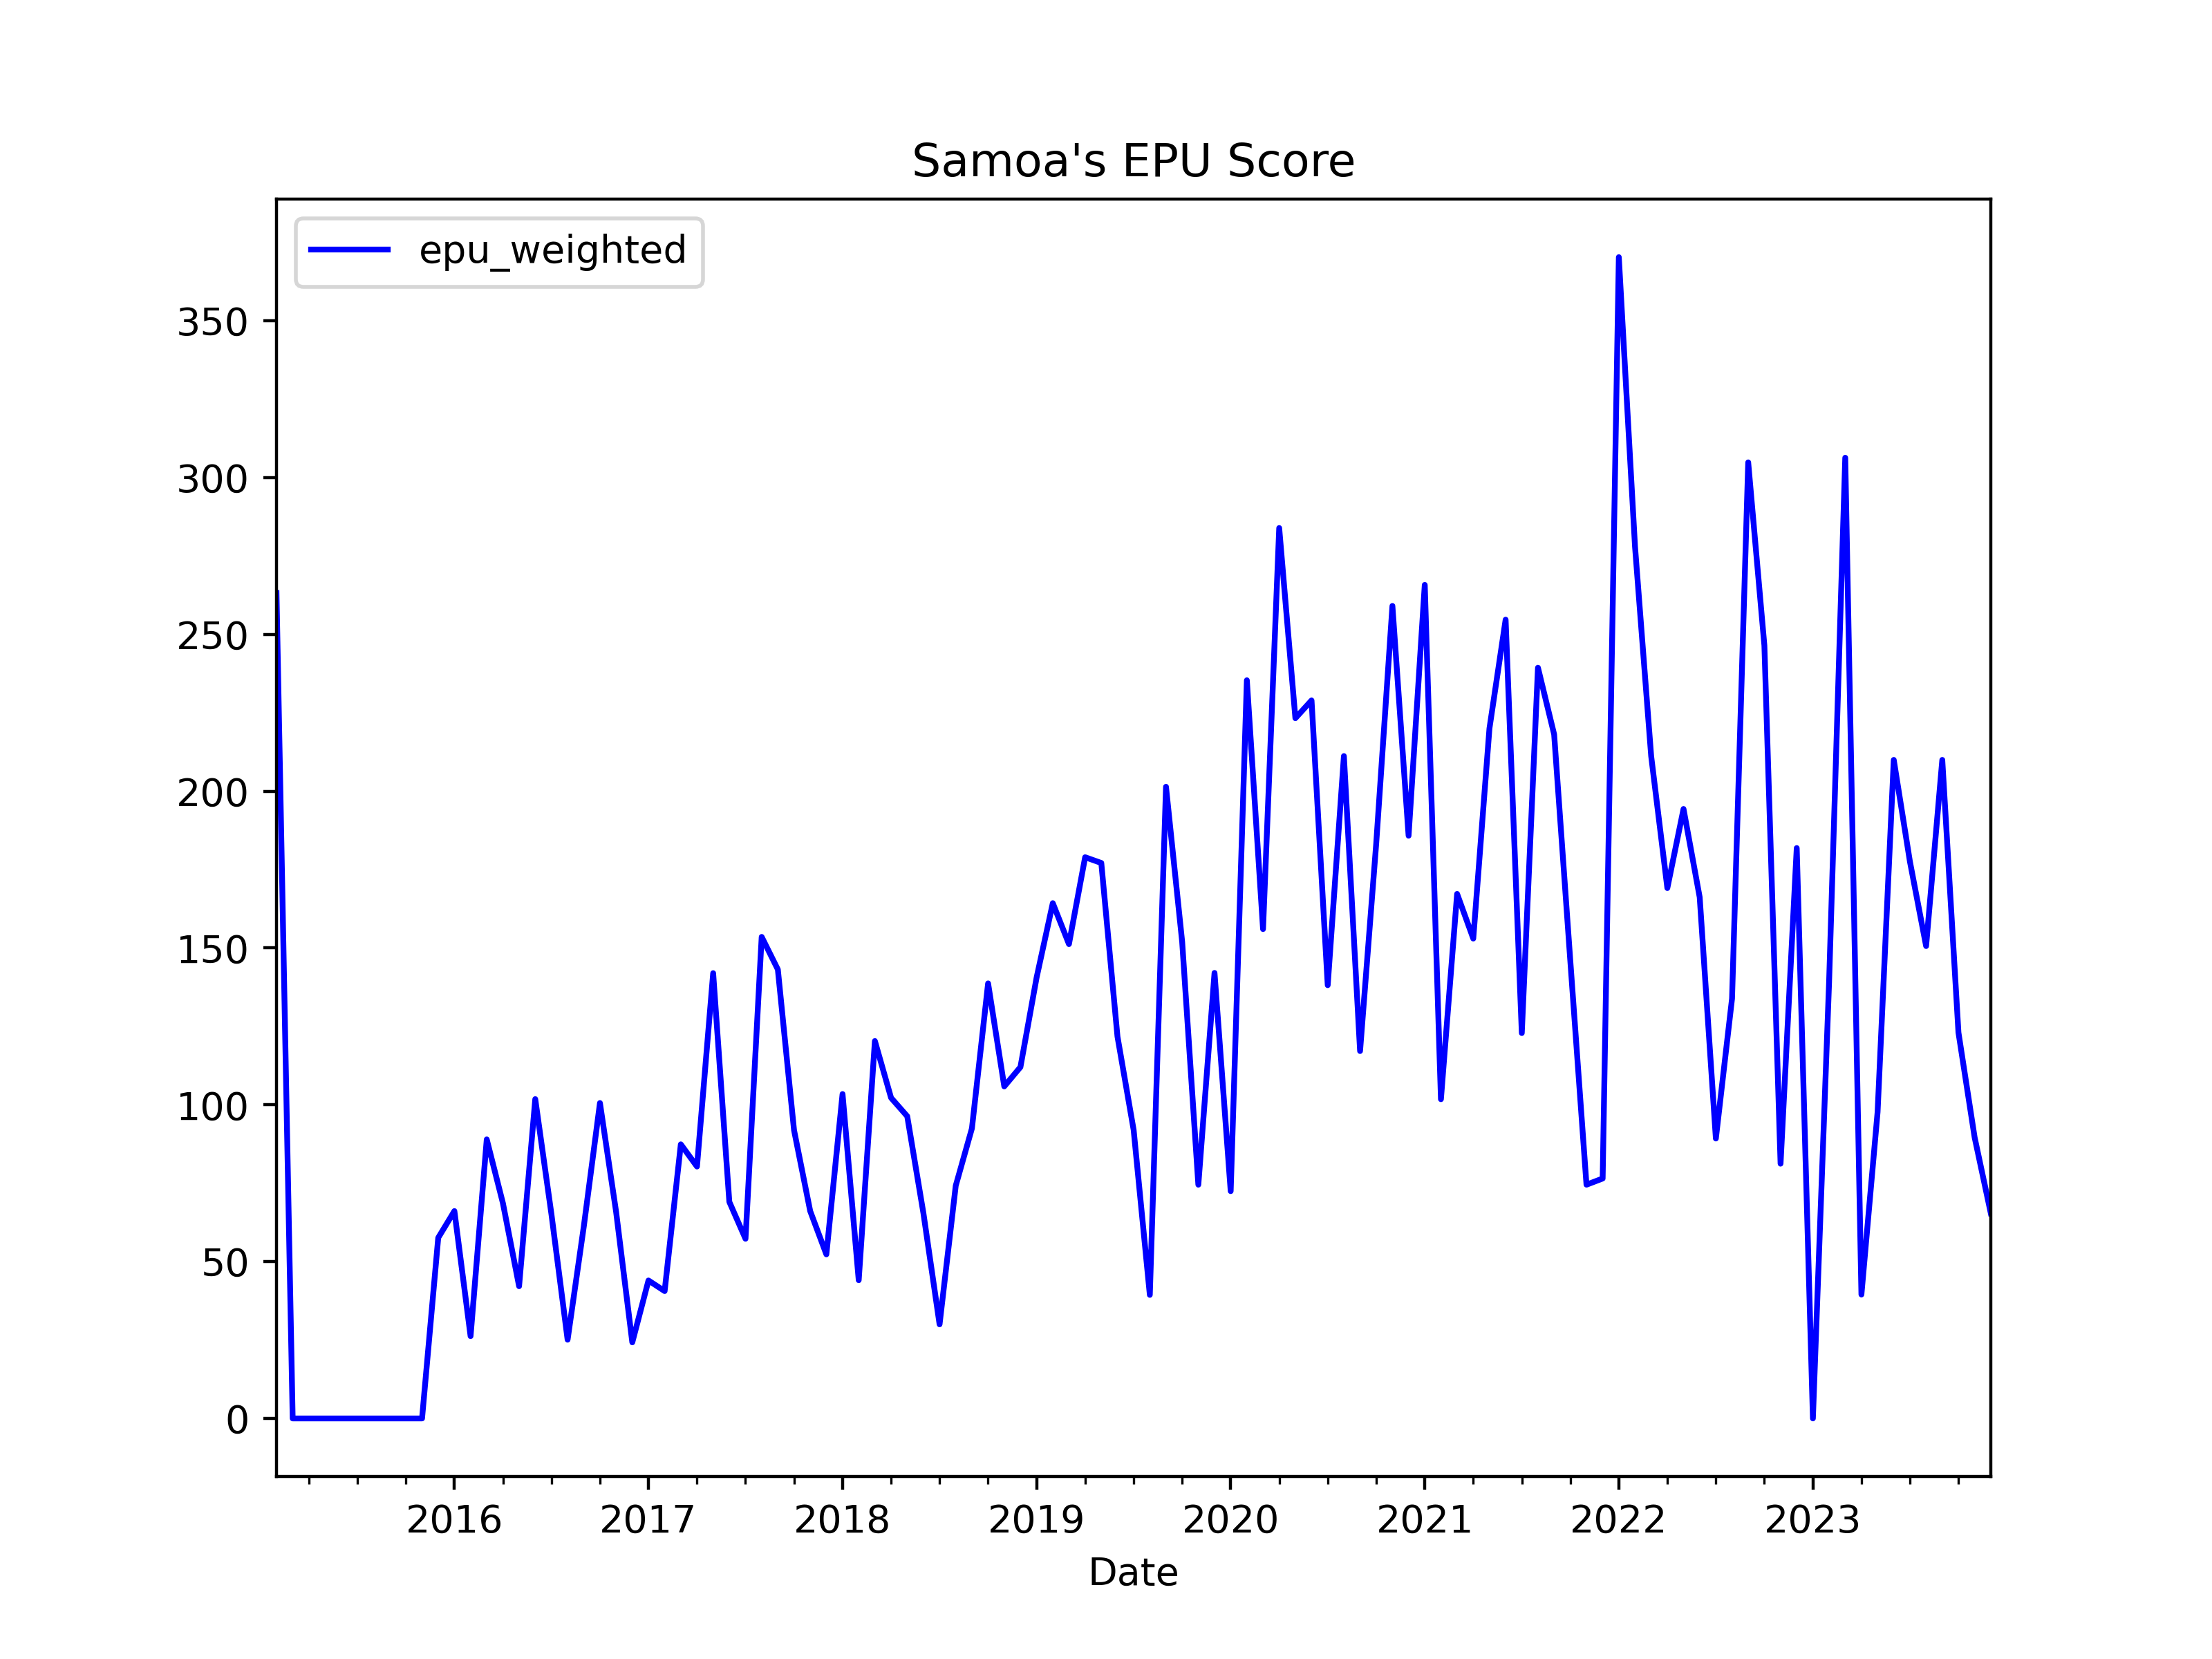

Values plotted in this chart, from the file beside it:
, date, ym, samoa_rnz_news_count, samoa_rnz_epu_count, samoa_rnz_ratio, samoa_observer_news_count, samoa_observer_epu_count, samoa_observer_ratio, news_total, samoa_rnz_weights, samoa_observer_weights, samoa_rnz_z_score, samoa_observer_z_score, z_score_unweighted, z_score_weighted, epu_weighted, epu_unweighted
0, 2015-02-01, 2015-2, 34.0, 1.0, 0.02941, 0.0, 0.0, 0.0, 34.0, 1.0, 0.0, 3.486, 0.0, 1.743, 3.486, 263.2, 190.6
1, 2015-03-01, 2015-3, 49.0, 0.0, 0.0, 0.0, 0.0, 0.0, 49.0, 1.0, 0.0, 0.0, 0.0, 0.0, 0.0, 0.0, 0.0
2, 2015-04-01, 2015-4, 47.0, 0.0, 0.0, 0.0, 0.0, 0.0, 47.0, 1.0, 0.0, 0.0, 0.0, 0.0, 0.0, 0.0, 0.0
3, 2015-05-01, 2015-5, 65.0, 0.0, 0.0, 0.0, 0.0, 0.0, 65.0, 1.0, 0.0, 0.0, 0.0, 0.0, 0.0, 0.0, 0.0
4, 2015-06-01, 2015-6, 60.0, 0.0, 0.0, 0.0, 0.0, 0.0, 60.0, 1.0, 0.0, 0.0, 0.0, 0.0, 0.0, 0.0, 0.0
5, 2015-07-01, 2015-7, 67.0, 0.0, 0.0, 0.0, 0.0, 0.0, 67.0, 1.0, 0.0, 0.0, 0.0, 0.0, 0.0, 0.0, 0.0
6, 2015-08-01, 2015-8, 62.0, 0.0, 0.0, 0.0, 0.0, 0.0, 62.0, 1.0, 0.0, 0.0, 0.0, 0.0, 0.0, 0.0, 0.0
7, 2015-09-01, 2015-9, 63.0, 0.0, 0.0, 0.0, 0.0, 0.0, 63.0, 1.0, 0.0, 0.0, 0.0, 0.0, 0.0, 0.0, 0.0
8, 2015-10-01, 2015-10, 46.0, 0.0, 0.0, 0.0, 0.0, 0.0, 46.0, 1.0, 0.0, 0.0, 0.0, 0.0, 0.0, 0.0, 0.0
9, 2015-11-01, 2015-11, 37.0, 0.0, 0.0, 0.0, 0.0, 0.0, 37.0, 1.0, 0.0, 0.0, 0.0, 0.0, 0.0, 0.0, 0.0
10, 2015-12-01, 2015-12, 39.0, 0.0, 0.0, 212.0, 2.0, 0.009434, 251.0, 0.1554, 0.8446, 0.0, 0.9033, 0.4517, 0.763, 57.61, 49.39
11, 2016-01-01, 2016-1, 42.0, 0.0, 0.0, 286.0, 3.0, 0.01049, 328.0, 0.128, 0.872, 0.0, 1.004, 0.5022, 0.8758, 66.12, 54.92
12, 2016-02-01, 2016-2, 48.0, 0.0, 0.0, 503.0, 2.0, 0.003976, 551.0, 0.08711, 0.9129, 0.0, 0.3807, 0.1904, 0.3476, 26.24, 20.82
13, 2016-03-01, 2016-3, 59.0, 0.0, 0.0, 591.0, 8.0, 0.01354, 650.0, 0.09077, 0.9092, 0.0, 1.296, 0.6481, 1.178, 88.98, 70.87
14, 2016-04-01, 2016-4, 58.0, 0.0, 0.0, 574.0, 6.0, 0.01045, 632.0, 0.09177, 0.9082, 0.0, 1.001, 0.5004, 0.909, 68.63, 54.73
15, 2016-05-01, 2016-5, 57.0, 0.0, 0.0, 629.0, 4.0, 0.006359, 686.0, 0.08309, 0.9169, 0.0, 0.6089, 0.3045, 0.5583, 42.15, 33.29
16, 2016-06-01, 2016-6, 57.0, 0.0, 0.0, 582.0, 9.0, 0.01546, 639.0, 0.0892, 0.9108, 0.0, 1.481, 0.7404, 1.349, 101.8, 80.96
17, 2016-07-01, 2016-7, 42.0, 0.0, 0.0, 624.0, 6.0, 0.009615, 666.0, 0.06306, 0.9369, 0.0, 0.9207, 0.4603, 0.8626, 65.13, 50.34
18, 2016-08-01, 2016-8, 35.0, 0.0, 0.0, 541.0, 2.0, 0.003697, 576.0, 0.06076, 0.9392, 0.0, 0.354, 0.177, 0.3325, 25.1, 19.35
19, 2016-09-01, 2016-9, 48.0, 0.0, 0.0, 543.0, 5.0, 0.009208, 591.0, 0.08122, 0.9188, 0.0, 0.8817, 0.4409, 0.8101, 61.16, 48.21
20, 2016-10-01, 2016-10, 44.0, 0.0, 0.0, 531.0, 8.0, 0.01507, 575.0, 0.07652, 0.9235, 0.0, 1.443, 0.7213, 1.332, 100.6, 78.88
21, 2016-11-01, 2016-11, 45.0, 0.0, 0.0, 504.0, 5.0, 0.009921, 549.0, 0.08197, 0.918, 0.0, 0.9499, 0.475, 0.8721, 65.84, 51.94
22, 2016-12-01, 2016-12, 41.0, 0.0, 0.0, 555.0, 2.0, 0.003604, 596.0, 0.06879, 0.9312, 0.0, 0.3451, 0.1725, 0.3213, 24.26, 18.87
23, 2017-01-01, 2017-1, 39.0, 0.0, 0.0, 454.0, 3.0, 0.006608, 493.0, 0.07911, 0.9209, 0.0, 0.6327, 0.3164, 0.5827, 43.99, 34.6
24, 2017-02-01, 2017-2, 44.0, 0.0, 0.0, 490.0, 3.0, 0.006122, 534.0, 0.0824, 0.9176, 0.0, 0.5862, 0.2931, 0.5379, 40.61, 32.05
25, 2017-03-01, 2017-3, 43.0, 0.0, 0.0, 536.0, 7.0, 0.01306, 579.0, 0.07427, 0.9257, 0.0, 1.251, 0.6253, 1.158, 87.4, 68.37
26, 2017-04-01, 2017-4, 35.0, 0.0, 0.0, 505.0, 6.0, 0.01188, 540.0, 0.06481, 0.9352, 0.0, 1.138, 0.5688, 1.064, 80.33, 62.2
27, 2017-05-01, 2017-5, 59.0, 0.0, 0.0, 552.0, 12.0, 0.02174, 611.0, 0.09656, 0.9034, 0.0, 2.082, 1.041, 1.881, 142, 113.8
28, 2017-06-01, 2017-6, 70.0, 1.0, 0.01429, 583.0, 5.0, 0.008576, 653.0, 0.1072, 0.8928, 1.693, 0.8212, 1.257, 0.9147, 69.06, 137.5
29, 2017-07-01, 2017-7, 55.0, 0.0, 0.0, 576.0, 5.0, 0.008681, 631.0, 0.08716, 0.9128, 0.0, 0.8312, 0.4156, 0.7587, 57.29, 45.45
30, 2017-08-01, 2017-8, 59.0, 0.0, 0.0, 506.0, 12.0, 0.02372, 565.0, 0.1044, 0.8956, 0.0, 2.271, 1.135, 2.034, 153.5, 124.2
31, 2017-09-01, 2017-9, 46.0, 0.0, 0.0, 560.0, 12.0, 0.02143, 606.0, 0.07591, 0.9241, 0.0, 2.052, 1.026, 1.896, 143.2, 112.2
32, 2017-10-01, 2017-10, 54.0, 0.0, 0.0, 575.0, 8.0, 0.01391, 629.0, 0.08585, 0.9141, 0.0, 1.332, 0.6661, 1.218, 91.95, 72.84
33, 2017-11-01, 2017-11, 65.0, 0.0, 0.0, 591.0, 6.0, 0.01015, 656.0, 0.09909, 0.9009, 0.0, 0.9721, 0.4861, 0.8758, 66.12, 53.15
34, 2017-12-01, 2017-12, 58.0, 0.0, 0.0, 633.0, 5.0, 0.007899, 691.0, 0.08394, 0.9161, 0.0, 0.7563, 0.3782, 0.6929, 52.31, 41.35
35, 2018-01-01, 2018-1, 72.0, 0.0, 0.0, 557.0, 9.0, 0.01616, 629.0, 0.1145, 0.8855, 0.0, 1.547, 0.7736, 1.37, 103.4, 84.6
36, 2018-02-01, 2018-2, 70.0, 1.0, 0.01429, 297.0, 1.0, 0.003367, 367.0, 0.1907, 0.8093, 1.693, 0.3224, 1.008, 0.5839, 44.08, 110.2
37, 2018-03-01, 2018-3, 52.0, 1.0, 0.01923, 563.0, 9.0, 0.01599, 615.0, 0.08455, 0.9154, 2.279, 1.531, 1.905, 1.594, 120.3, 208.3
38, 2018-04-01, 2018-4, 59.0, 0.0, 0.0, 436.0, 7.0, 0.01606, 495.0, 0.1192, 0.8808, 0.0, 1.537, 0.7687, 1.354, 102.2, 84.06
39, 2018-05-01, 2018-5, 77.0, 1.0, 0.01299, 391.0, 5.0, 0.01279, 468.0, 0.1645, 0.8355, 1.539, 1.224, 1.382, 1.276, 96.36, 151.1
40, 2018-06-01, 2018-6, 73.0, 1.0, 0.0137, 395.0, 3.0, 0.007595, 468.0, 0.156, 0.844, 1.624, 0.7272, 1.175, 0.867, 65.46, 128.5
41, 2018-07-01, 2018-7, 86.0, 0.0, 0.0, 396.0, 2.0, 0.005051, 482.0, 0.1784, 0.8216, 0.0, 0.4836, 0.2418, 0.3973, 30, 26.44
42, 2018-08-01, 2018-8, 80.0, 0.0, 0.0, 407.0, 5.0, 0.01229, 487.0, 0.1643, 0.8357, 0.0, 1.176, 0.5882, 0.9831, 74.22, 64.32
43, 2018-09-01, 2018-9, 64.0, 0.0, 0.0, 405.0, 6.0, 0.01481, 469.0, 0.1365, 0.8635, 0.0, 1.419, 0.7093, 1.225, 92.49, 77.56
44, 2018-10-01, 2018-10, 52.0, 0.0, 0.0, 417.0, 9.0, 0.02158, 469.0, 0.1109, 0.8891, 0.0, 2.067, 1.033, 1.837, 138.7, 113
45, 2018-11-01, 2018-11, 57.0, 0.0, 0.0, 421.0, 7.0, 0.01663, 478.0, 0.1192, 0.8808, 0.0, 1.592, 0.796, 1.402, 105.9, 87.05
46, 2018-12-01, 2018-12, 58.0, 1.0, 0.01724, 409.0, 6.0, 0.01467, 467.0, 0.1242, 0.8758, 2.043, 1.405, 1.724, 1.484, 112, 188.5
47, 2019-01-01, 2019-1, 55.0, 1.0, 0.01818, 420.0, 8.0, 0.01905, 475.0, 0.1158, 0.8842, 2.155, 1.824, 1.989, 1.862, 140.6, 217.5
48, 2019-02-01, 2019-2, 56.0, 0.0, 0.0, 428.0, 11.0, 0.0257, 484.0, 0.1157, 0.8843, 0.0, 2.461, 1.23, 2.176, 164.3, 134.6
49, 2019-03-01, 2019-3, 55.0, 0.0, 0.0, 423.0, 10.0, 0.02364, 478.0, 0.1151, 0.8849, 0.0, 2.264, 1.132, 2.003, 151.2, 123.8
50, 2019-04-01, 2019-4, 58.0, 0.0, 0.0, 346.0, 10.0, 0.0289, 404.0, 0.1436, 0.8564, 0.0, 2.767, 1.384, 2.37, 178.9, 151.3
51, 2019-05-01, 2019-5, 70.0, 0.0, 0.0, 379.0, 11.0, 0.02902, 449.0, 0.1559, 0.8441, 0.0, 2.779, 1.39, 2.346, 177.1, 152
52, 2019-06-01, 2019-6, 74.0, 0.0, 0.0, 401.0, 8.0, 0.01995, 475.0, 0.1558, 0.8442, 0.0, 1.91, 0.9551, 1.613, 121.8, 104.4
53, 2019-07-01, 2019-7, 74.0, 0.0, 0.0, 319.0, 5.0, 0.01567, 393.0, 0.1883, 0.8117, 0.0, 1.501, 0.7504, 1.218, 91.98, 82.06
54, 2019-08-01, 2019-8, 53.0, 0.0, 0.0, 314.0, 2.0, 0.006369, 367.0, 0.1444, 0.8556, 0.0, 0.6099, 0.3049, 0.5218, 39.4, 33.35
55, 2019-09-01, 2019-9, 62.0, 2.0, 0.03226, 314.0, 8.0, 0.02548, 376.0, 0.1649, 0.8351, 3.823, 2.44, 3.131, 2.668, 201.4, 342.4
56, 2019-10-01, 2019-10, 74.0, 0.0, 0.0, 259.0, 7.0, 0.02703, 333.0, 0.2222, 0.7778, 0.0, 2.588, 1.294, 2.013, 152, 141.5
57, 2019-11-01, 2019-11, 78.0, 0.0, 0.0, 310.0, 4.0, 0.0129, 388.0, 0.201, 0.799, 0.0, 1.236, 0.6178, 0.9871, 74.53, 67.55
58, 2019-12-01, 2019-12, 78.0, 0.0, 0.0, 380.0, 9.0, 0.02368, 458.0, 0.1703, 0.8297, 0.0, 2.268, 1.134, 1.882, 142.1, 124
59, 2020-01-01, 2020-1, 43.0, 0.0, 0.0, 356.0, 4.0, 0.01124, 399.0, 0.1078, 0.8922, 0.0, 1.076, 0.5379, 0.9599, 72.48, 58.83
... 47 more rows
